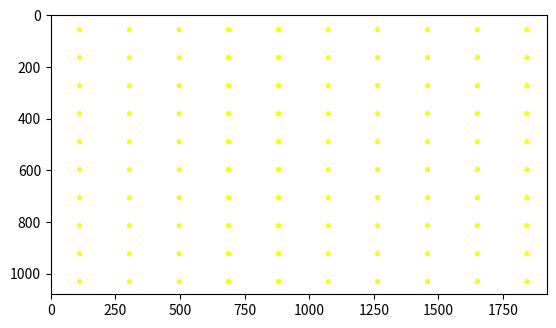

The matplotlib source for this figure:
import matplotlib.pyplot as plt
import matplotlib.colors
import numpy as np

# Returns a numpy array of size diameter x diameter with a circle mask
# For example, CreateCircleArray(5) returns:
# [[0 0 1 0 0]
#  [0 1 1 1 0]
#  [1 1 1 1 1]
#  [0 1 1 1 0]
#  [0 0 1 0 0]]


def CreateCircleArray(diameter):
    Y, X = np.ogrid[:diameter, :diameter]
    dist_from_center = np.sqrt((X - int(diameter / 2))**2
                               + (Y - int(diameter / 2))**2)
    mask = dist_from_center <= int(diameter / 2)

    return mask.astype(np.uint8)


def CreatePointsPattern(resolution_x=1920, resolution_y=1080,
                        num_points_x=10,   num_points_y=10,
                        offset_x=0,        offset_y=0,
                        point_diameter=10, point_shape="circle"):

    # Parameters for the pattern
    distance_x = int(resolution_x / num_points_x)
    distance_y = int(resolution_y / num_points_y)
    offbound_points_flag = False

    # Fill with zeros
    pattern = np.zeros((resolution_y, resolution_x)).astype(np.uint8)

    # Mask with points
    for i in range(resolution_y):
        for j in range(resolution_x):
            if (i - offset_y) % distance_y == 0 and (j - offset_x) % distance_x == 0:
                # Create point array
                if point_shape == "square":
                    point = np.ones((point_diameter, point_diameter))
                    point = point.astype(np.uint8)
                elif point_shape == "circle":
                    point = CreateCircleArray(point_diameter)
                # Replace with point array
                try:
                    pattern[i: i + point_diameter,
                            j: j + point_diameter] = point
                except:
                    offbound_points_flag = True

    return pattern


pattern = CreatePointsPattern(1920, 1080, 10, 10, 100, 50, 20, "circle")

# Convert color to rgb
to_rgb = {
    'disabled': '#000000',
    'red':      '#ff0000',
    'green':    '#00ff00',
    'yellow':   '#00ffff',
    'blue':     '#0000ff',
    'magenta':  '#ff00ff',
    'cyan':     '#ffff00',
    'white':    '#000000',
}

# Custom colormap
point_color = "cyan"
cmap = matplotlib.colors.ListedColormap(['white', to_rgb[point_color]])

# Plot in GUI
fig, ax = plt.subplots()
ax.imshow(pattern, cmap=cmap)
plt.show()
